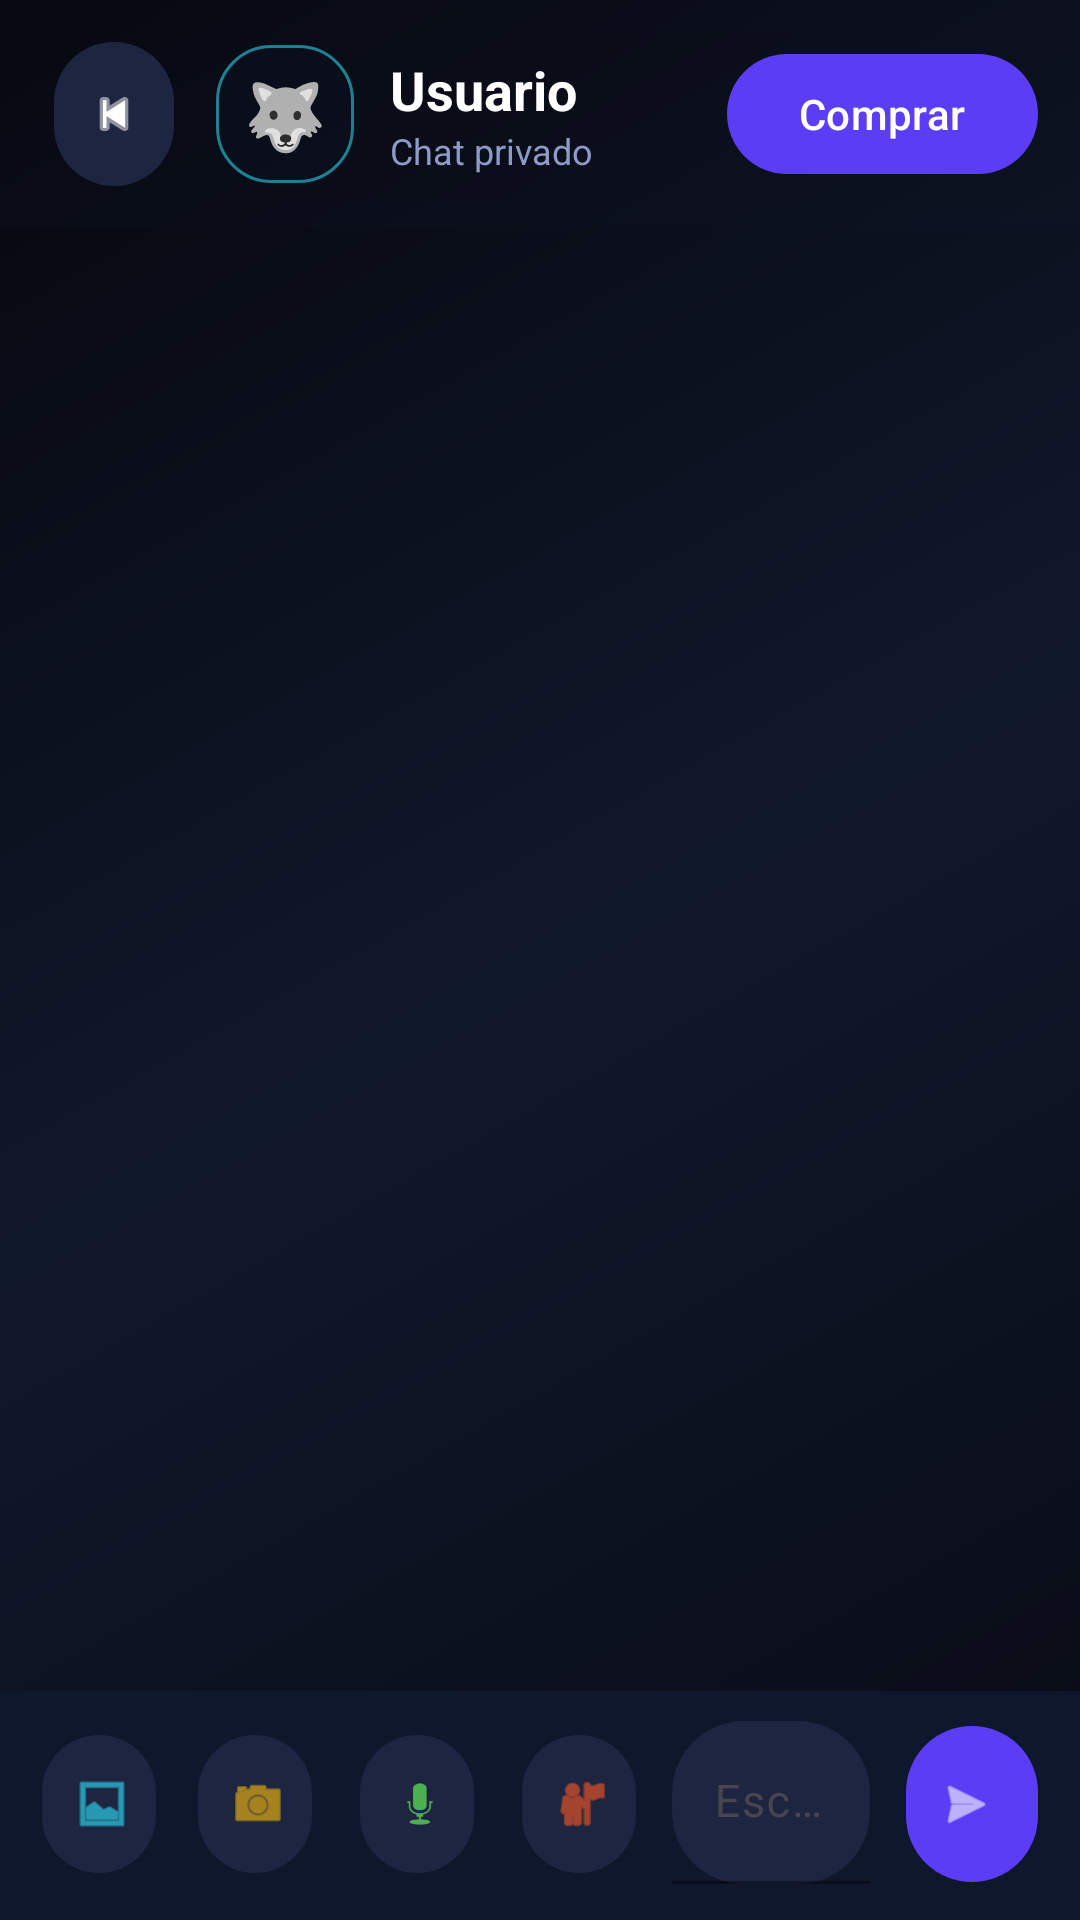

Android layout source for this screen:
<!-- AndroidManifest.xml: application theme Theme.TradeWolf -->
<!-- res/layout/activity_chat.xml -->
<?xml version="1.0" encoding="utf-8"?>
<androidx.constraintlayout.widget.ConstraintLayout xmlns:android="http://schemas.android.com/apk/res/android"
    xmlns:app="http://schemas.android.com/apk/res-auto"
    android:layout_width="match_parent"
    android:layout_height="match_parent"
    android:background="@drawable/bg_login_gradient">

    
    <LinearLayout
        android:id="@+id/llHeader"
        android:layout_width="0dp"
        android:layout_height="76dp"
        android:orientation="horizontal"
        android:gravity="center_vertical"
        android:paddingStart="14dp"
        android:paddingEnd="14dp"
        android:background="#2210182F"
        android:elevation="8dp"
        app:layout_constraintTop_toTopOf="parent"
        app:layout_constraintStart_toStartOf="parent"
        app:layout_constraintEnd_toEndOf="parent">

        <com.google.android.material.button.MaterialButton
            android:id="@+id/btnBack"
            style="@style/Widget.Material3.Button.IconButton"
            android:layout_width="48dp"
            android:layout_height="48dp"
            android:insetTop="0dp"
            android:insetBottom="0dp"
            android:contentDescription="Regresar"
            app:icon="@android:drawable/ic_media_previous"
            app:iconTint="#FFFFFF"
            app:iconPadding="0dp"
            app:cornerRadius="24dp"
            app:backgroundTint="#1E2540" />

        <TextView
            android:id="@+id/tvAvatarChat"
            android:layout_width="46dp"
            android:layout_height="46dp"
            android:layout_marginStart="10dp"
            android:gravity="center"
            android:text="🐺"
            android:textSize="22sp"
            android:background="@drawable/bg_search_futuristic" />

        <LinearLayout
            android:layout_width="0dp"
            android:layout_height="wrap_content"
            android:layout_weight="1"
            android:orientation="vertical"
            android:layout_marginStart="12dp">

            <TextView
                android:id="@+id/tvChatUser"
                android:layout_width="match_parent"
                android:layout_height="wrap_content"
                android:text="Usuario"
                android:textColor="#FFFFFF"
                android:textSize="18sp"
                android:textStyle="bold"
                android:maxLines="1"
                android:ellipsize="end" />

            <TextView
                android:id="@+id/tvChatStatus"
                android:layout_width="match_parent"
                android:layout_height="wrap_content"
                android:text="Chat privado"
                android:textColor="#8E9AC7"
                android:textSize="12sp"
                android:maxLines="1" />

        </LinearLayout>

        <com.google.android.material.button.MaterialButton
            android:id="@+id/btnComprar"
            android:layout_width="wrap_content"
            android:layout_height="40dp"
            android:layout_marginStart="10dp"
            android:text="Comprar"
            android:textColor="#FFFFFF"
            android:textSize="14sp"
            android:insetTop="0dp"
            android:insetBottom="0dp"
            app:cornerRadius="20dp"
            app:backgroundTint="#5B3DF5" />

    </LinearLayout>

    
    <androidx.recyclerview.widget.RecyclerView
        android:id="@+id/rvMessages"
        android:layout_width="0dp"
        android:layout_height="0dp"
        android:layout_marginStart="10dp"
        android:layout_marginEnd="10dp"
        android:layout_marginTop="10dp"
        android:layout_marginBottom="8dp"
        android:clipToPadding="false"
        android:paddingTop="8dp"
        android:paddingBottom="8dp"
        app:layout_constraintTop_toBottomOf="@id/llHeader"
        app:layout_constraintBottom_toTopOf="@id/llInput"
        app:layout_constraintStart_toStartOf="parent"
        app:layout_constraintEnd_toEndOf="parent" />

    
    <LinearLayout
        android:id="@+id/llInput"
        android:layout_width="0dp"
        android:layout_height="wrap_content"
        android:orientation="horizontal"
        android:gravity="bottom"
        android:paddingStart="10dp"
        android:paddingEnd="10dp"
        android:paddingTop="10dp"
        android:paddingBottom="12dp"
        android:background="#EE10182F"
        android:elevation="10dp"
        app:layout_constraintBottom_toBottomOf="parent"
        app:layout_constraintStart_toStartOf="parent"
        app:layout_constraintEnd_toEndOf="parent">

        <com.google.android.material.button.MaterialButton
            android:id="@+id/btnGallery"
            style="@style/Widget.Material3.Button.IconButton"
            android:layout_width="46dp"
            android:layout_height="46dp"
            android:layout_marginEnd="6dp"
            android:insetTop="0dp"
            android:insetBottom="0dp"
            android:contentDescription="Galería"
            app:icon="@android:drawable/ic_menu_gallery"
            app:iconTint="#2EE6FF"
            app:iconPadding="0dp"
            app:cornerRadius="23dp"
            app:backgroundTint="#1E2540" />

        <com.google.android.material.button.MaterialButton
            android:id="@+id/btnCamera"
            style="@style/Widget.Material3.Button.IconButton"
            android:layout_width="46dp"
            android:layout_height="46dp"
            android:layout_marginEnd="8dp"
            android:insetTop="0dp"
            android:insetBottom="0dp"
            android:contentDescription="Cámara"
            app:icon="@android:drawable/ic_menu_camera"
            app:iconTint="#FFC107"
            app:iconPadding="0dp"
            app:cornerRadius="23dp"
            app:backgroundTint="#1E2540" />
            
        <com.google.android.material.button.MaterialButton
            android:id="@+id/btnAudio"
            style="@style/Widget.Material3.Button.IconButton"
            android:layout_width="46dp"
            android:layout_height="46dp"
            android:layout_marginEnd="8dp"
            android:insetTop="0dp"
            android:insetBottom="0dp"
            android:contentDescription="Audio"
            app:icon="@android:drawable/ic_btn_speak_now"
            app:iconTint="#4CAF50"
            app:iconPadding="0dp"
            app:cornerRadius="23dp"
            app:backgroundTint="#1E2540" />
            
        <com.google.android.material.button.MaterialButton
            android:id="@+id/btnLocation"
            style="@style/Widget.Material3.Button.IconButton"
            android:layout_width="46dp"
            android:layout_height="46dp"
            android:layout_marginEnd="8dp"
            android:insetTop="0dp"
            android:insetBottom="0dp"
            android:contentDescription="Ubicación"
            app:icon="@android:drawable/ic_menu_myplaces"
            app:iconTint="#FF5722"
            app:iconPadding="0dp"
            app:cornerRadius="23dp"
            app:backgroundTint="#1E2540" />

        <com.google.android.material.textfield.TextInputLayout
            android:id="@+id/tilMessage"
            android:layout_width="0dp"
            android:layout_height="wrap_content"
            android:layout_weight="1"
            android:hint="Escribe un mensaje..."
            app:boxBackgroundColor="#1E2540"
            app:boxBackgroundMode="filled"
            app:boxCornerRadiusTopStart="24dp"
            app:boxCornerRadiusTopEnd="24dp"
            app:boxCornerRadiusBottomStart="24dp"
            app:boxCornerRadiusBottomEnd="24dp"
            app:boxStrokeColor="#2EE6FF"
            app:boxStrokeWidth="1dp"
            app:hintTextColor="#8E9AC7">

            <com.google.android.material.textfield.TextInputEditText
                android:id="@+id/etMessage"
                android:layout_width="match_parent"
                android:layout_height="wrap_content"
                android:gravity="center_vertical"
                android:inputType="textCapSentences|textMultiLine"
                android:minHeight="46dp"
                android:maxHeight="120dp"
                android:maxLines="4"
                android:paddingStart="14dp"
                android:paddingEnd="14dp"
                android:textColor="#FFFFFF"
                android:textColorHint="#8E9AC7"
                android:textSize="15sp" />

        </com.google.android.material.textfield.TextInputLayout>

        <com.google.android.material.button.MaterialButton
            android:id="@+id/btnSend"
            style="@style/Widget.Material3.Button.IconButton"
            android:layout_width="52dp"
            android:layout_height="52dp"
            android:layout_marginStart="8dp"
            android:insetTop="0dp"
            android:insetBottom="0dp"
            android:contentDescription="Enviar"
            app:icon="@android:drawable/ic_menu_send"
            app:iconTint="#FFFFFF"
            app:iconPadding="0dp"
            app:cornerRadius="26dp"
            app:backgroundTint="#5B3DF5" />

    </LinearLayout>

</androidx.constraintlayout.widget.ConstraintLayout>
<!-- resources referenced by this layout -->
<resources>
  <!-- drawable bg_login_gradient (drawable) -->
  <?xml version="1.0" encoding="utf-8"?>
  <shape xmlns:android="http://schemas.android.com/apk/res/android">
      <gradient
          android:angle="135"
          android:startColor="#090B14"
          android:centerColor="#10182B"
          android:endColor="#06070D" />
  </shape>
  <!-- drawable bg_search_futuristic (drawable) -->
  <?xml version="1.0" encoding="utf-8"?>
  <shape xmlns:android="http://schemas.android.com/apk/res/android">
      <solid android:color="#3310182F" />
      <stroke
          android:width="1dp"
          android:color="#882EE6FF" />
      <corners android:radius="18dp" />
  </shape>
  <style name="Theme.TradeWolf" parent="Base.Theme.TradeWolf" />
  <style name="Base.Theme.TradeWolf" parent="Theme.Material3.DayNight.NoActionBar">
          
          
      </style>
</resources>
